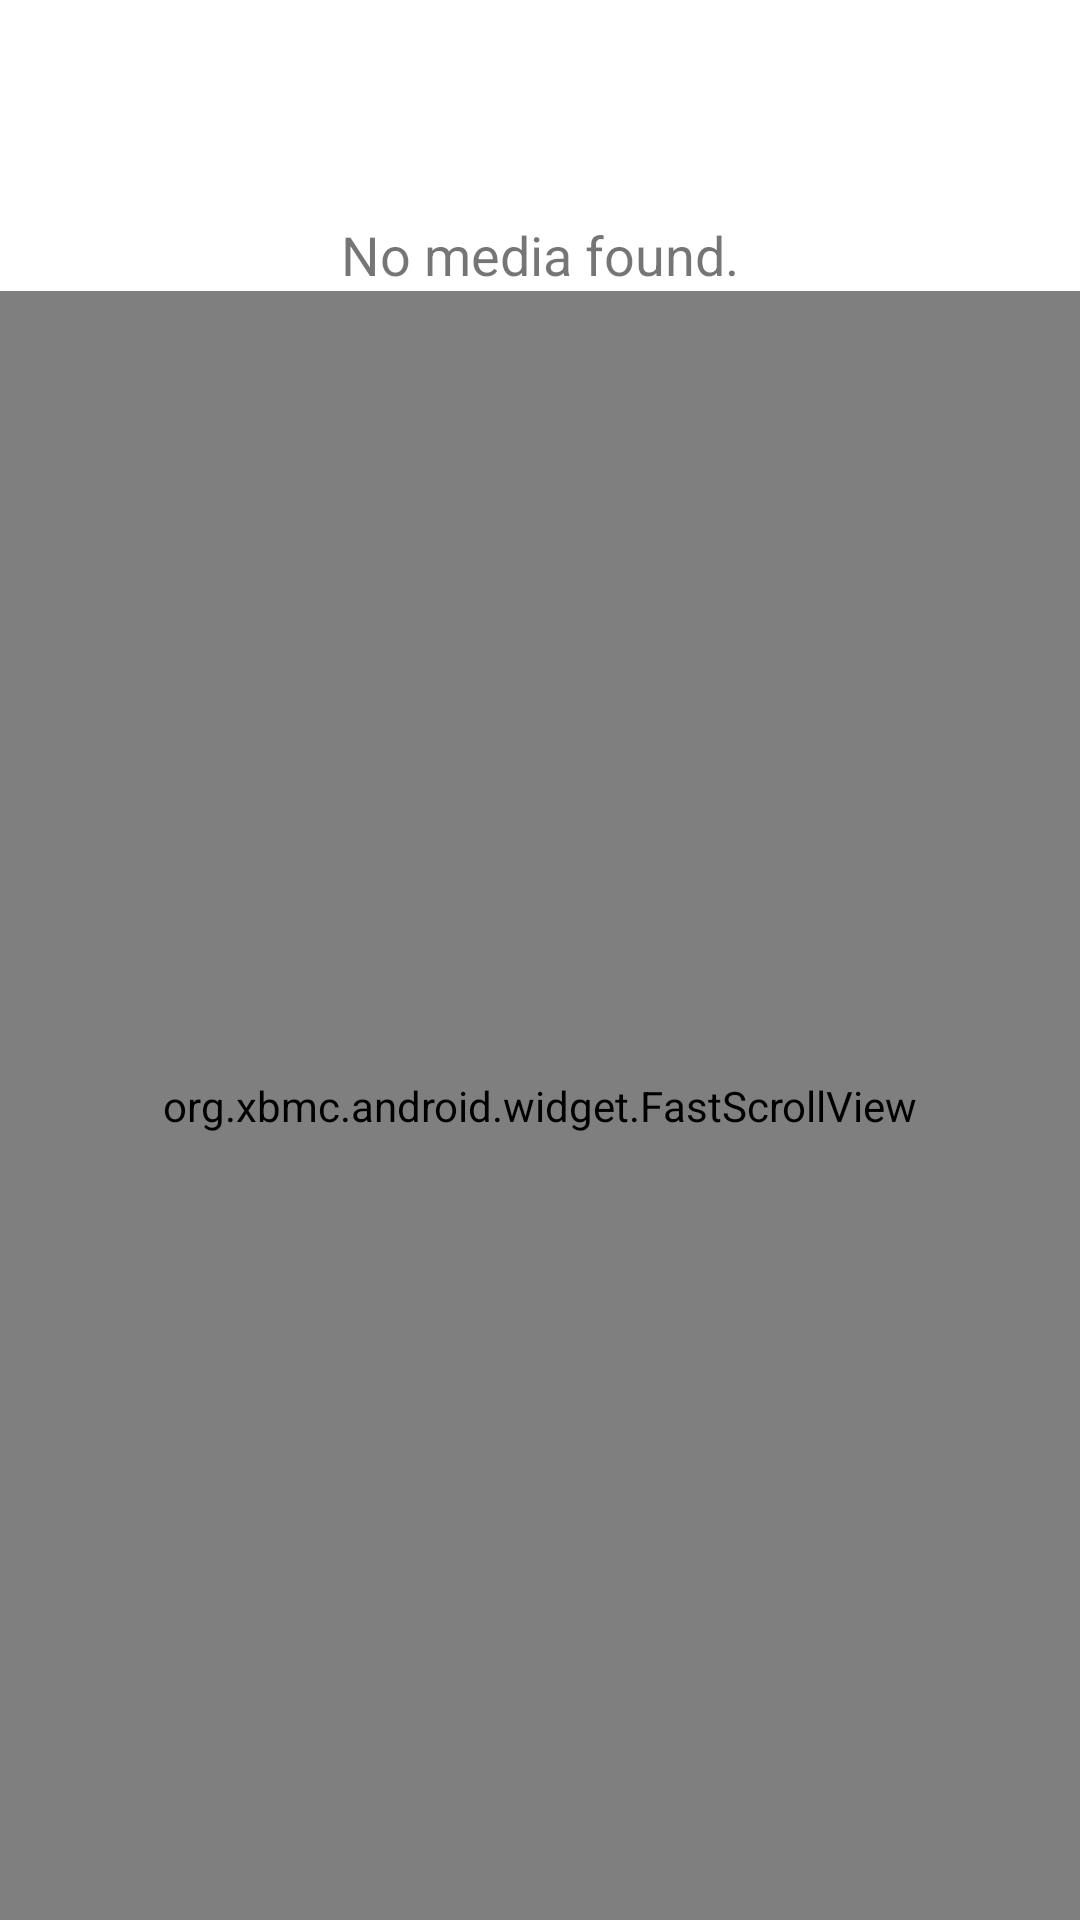

The Android layout XML behind this screen, and the referenced resources:
<!-- AndroidManifest.xml: fallback theme Theme.MaterialComponents.DayNight.NoActionBar -->
<!-- res/layout/blanklist.xml -->
<?xml version="1.0" encoding="utf-8"?>
<LinearLayout xmlns:android="http://schemas.android.com/apk/res/android"
    android:id="@+id/blanklist_outer_layout"
    android:layout_width="fill_parent"
    android:layout_height="fill_parent"
    android:fadingEdge="none"
    android:orientation="vertical" >

    <RelativeLayout
        android:layout_width="match_parent"
        android:layout_height="0dip"
        android:layout_weight="2"
        android:background="@drawable/title_bg" >

        <TextView
            android:id="@+id/titlebar_text"
            style="@style/CustomWindowTitleText"
            android:layout_width="wrap_content"
            android:layout_height="wrap_content"
            android:layout_centerInParent="true"
            android:text="StarBox Remote" />
    </RelativeLayout>

    <LinearLayout
        android:layout_width="match_parent"
        android:layout_height="0dip"
        android:layout_weight="28"
        android:orientation="vertical" >

        <LinearLayout
            android:id="@+id/listmessage"
            android:layout_width="fill_parent"
            android:layout_height="wrap_content"
            android:gravity="center_horizontal"
            android:orientation="horizontal" >

            <TextView
                android:id="@+id/listmessage_text"
                android:layout_width="wrap_content"
                android:layout_height="wrap_content"
                android:drawableLeft="@drawable/icon_album_dark"
                android:drawablePadding="10dip"
                android:gravity="center_vertical|center_horizontal"
                android:paddingTop="30dip"
                android:text="No media found."
                android:textSize="18dip" />
        </LinearLayout>

        <org.xbmc.android.widget.FastScrollView
            android:layout_width="fill_parent"
            android:layout_height="fill_parent" >

            <ListView
                android:id="@+id/blanklist_list"
                style="@style/standard_list"
                android:layout_width="fill_parent"
                android:layout_height="fill_parent" />
        </org.xbmc.android.widget.FastScrollView>
    </LinearLayout>

</LinearLayout>
<!-- resources referenced by this layout -->
<resources>
  <style name="CustomWindowTitleText" parent="android:TextAppearance.WindowTitle">
          <item name="android:textColor">#FFFFFF</item>
          <item name="android:textSize">25sp</item>
          <item name="android:textStyle">bold</item>
      </style>
  <style name="standard_list">
      	<item name="android:fadingEdge">none</item>
      	<item name="android:scrollbars">none</item>
      	<item name="android:divider">#a0a0a0</item>
      	<item name="android:dividerHeight">1dip</item>
      </style>
</resources>
